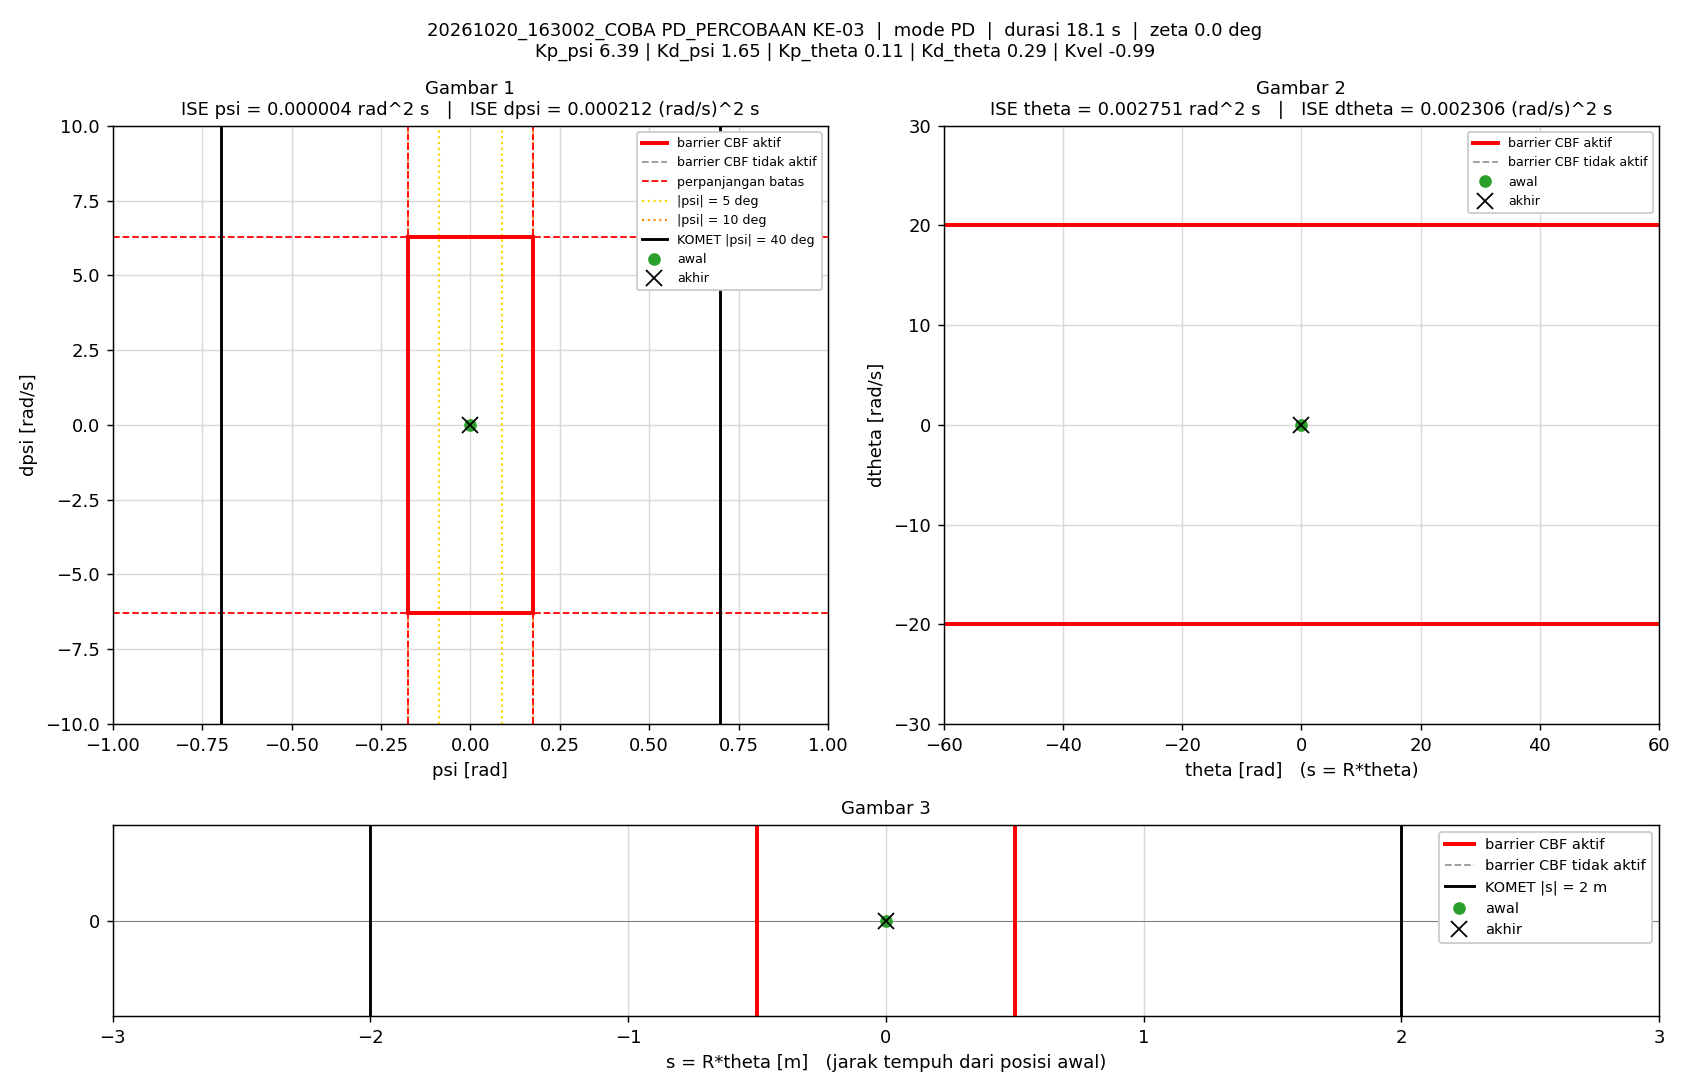

Source data for this figure (header and first rows):
t_s, theta_rad, dtheta_rad_s, psi_rad, dpsi_rad_s, error_theta, error_dtheta, error_psi, error_dpsi, u_PD_Nm, u_Nm, status_cbf, dorong_N, ISE_theta, ISE_dtheta, ISE_psi, ISE_dpsi, Kp_psi, Kd_psi, Kp_theta, Kd_theta, Kvel, Alpha_1, Alpha_2
0.005, 0, 0, -1.5560297e-07, 0, 0, 0, 1.5560297e-07, 0, -9.9430299e-07, -9.9430299e-07, -, 0, 0, 0, 1.2106142e-16, 0, 6.39, 1.65, 0.11, 0.29, -0.99, 35.62, 39.32
0.01, 4.0320488e-05, 0.01059, -1.7869877e-06, -0.0003972, -4.0320488e-05, -0.01059, 1.7869877e-06, 0.0003972, 0.00241, 0.00241, -, 0, 8.1287088e-12, 5.6119894e-07, 1.6087686e-14, 7.8897424e-10, 6.39, 1.65, 0.11, 0.29, -0.99, 35.62, 39.32
0.015, 0.0001126, 0.01711, -5.1007436e-06, -0.0008222, -0.0001126, -0.01711, 5.1007436e-06, 0.0008222, 0.003585, 0.003585, -, 0, 7.1502659e-11, 2.0249134e-06, 1.4617561e-13, 4.1690511e-09, 6.39, 1.65, 0.11, 0.29, -0.99, 35.62, 39.32
0.02, 0.0002105, 0.02379, -3.3391374e-05, -0.006368, -0.0002105, -0.02379, 3.3391374e-05, 0.006368, -0.0038, -0.0038, -, 0, 2.929634e-10, 4.8542133e-06, 5.7210951e-12, 2.0694877e-07, 6.39, 1.65, 0.11, 0.29, -0.99, 35.62, 39.32
0.025, 0.0003476, 0.03214, -9.1773221e-05, -0.01299, -0.0003476, -0.03214, 9.1773221e-05, 0.01299, -0.01267, -0.01267, -, 0, 8.9723496e-10, 1.0020459e-05, 4.7832715e-11, 1.0511239e-06, 6.39, 1.65, 0.11, 0.29, -0.99, 35.62, 39.32
0.03, 0.0005092, 0.03406, -0.0001576, -0.01167, -0.0005092, -0.03406, 0.0001576, 0.01167, -0.01033, -0.01033, -, 0, 2.1935163e-09, 1.5821936e-05, 1.719568e-10, 1.7319237e-06, 6.39, 1.65, 0.11, 0.29, -0.99, 35.62, 39.32
0.035, 0.0006458, 0.02586, -0.000199, -0.003071, -0.0006458, -0.02586, 0.000199, 0.003071, 0.001232, 0.001232, -, 0, 4.2789267e-09, 1.9165015e-05, 3.7003546e-10, 1.7790643e-06, 6.39, 1.65, 0.11, 0.29, -0.99, 35.62, 39.32
0.04, 0.0007327, 0.01669, -0.0002211, -0.0003785, -0.0007327, -0.01669, 0.0002211, 0.0003785, 0.002882, 0.002882, -, 0, 6.9630858e-09, 2.0557042e-05, 6.1453626e-10, 1.7797805e-06, 6.39, 1.65, 0.11, 0.29, -0.99, 35.62, 39.32
0.045, 0.0008536, 0.02709, -0.0002198, -0.001439, -0.0008536, -0.02709, 0.0002198, 0.001439, 0.004171, 0.004171, -, 0, 1.0606599e-08, 2.4225199e-05, 8.5611278e-10, 1.7901273e-06, 6.39, 1.65, 0.11, 0.29, -0.99, 35.62, 39.32
0.05, 0.001059, 0.04255, -0.0002022, -0.0009505, -0.001059, -0.04255, 0.0002022, 0.0009505, 0.009596, 0.009596, -, 0, 1.6210642e-08, 3.3278024e-05, 1.0605766e-09, 1.7946442e-06, 6.39, 1.65, 0.11, 0.29, -0.99, 35.62, 39.32
0.055, 0.001302, 0.05087, -0.00023, -0.01047, -0.001302, -0.05087, 0.00023, 0.01047, -0.003853, -0.003853, -, 0, 2.4684012e-08, 4.6217935e-05, 1.3250996e-09, 2.343009e-06, 6.39, 1.65, 0.11, 0.29, -0.99, 35.62, 39.32
0.06, 0.001653, 0.07277, -0.0002725, -0.01767, -0.001653, -0.07277, 0.0002725, 0.01767, -0.009616, -0.009616, -, 0, 3.8348202e-08, 7.2692601e-05, 1.6963785e-09, 3.9045599e-06, 6.39, 1.65, 0.11, 0.29, -0.99, 35.62, 39.32
0.065, 0.001998, 0.07134, -0.0003879, -0.02178, -0.001998, -0.07134, 0.0003879, 0.02178, -0.01751, -0.01751, -, 0, 5.8303791e-08, 9.8139068e-05, 2.4485717e-09, 6.2761822e-06, 6.39, 1.65, 0.11, 0.29, -0.99, 35.62, 39.32
0.07, 0.002342, 0.0722, -0.0004838, -0.0126, -0.002342, -0.0722, 0.0004838, 0.0126, -0.00269, -0.00269, -, 0, 8.5735536e-08, 0.0001242, 3.6188072e-09, 7.0703713e-06, 6.39, 1.65, 0.11, 0.29, -0.99, 35.62, 39.32
0.075, 0.002591, 0.0542, -0.0005855, -0.00514, -0.002591, -0.0542, 0.0005855, 0.00514, 0.003781, 0.003781, -, 0, 1.1929952e-07, 0.0001389, 5.3326911e-09, 7.2024762e-06, 6.39, 1.65, 0.11, 0.29, -0.99, 35.62, 39.32
0.08, 0.002855, 0.05602, -0.0006229, -0.004844, -0.002855, -0.05602, 0.0006229, 0.004844, 0.004585, 0.004585, -, 0, 1.6004226e-07, 0.0001546, 7.2728662e-09, 7.3198122e-06, 6.39, 1.65, 0.11, 0.29, -0.99, 35.62, 39.32
0.085, 0.003166, 0.06401, -0.00066, -0.01178, -0.003166, -0.06401, 0.00066, 0.01178, -0.004738, -0.004738, -, 0, 2.1016838e-07, 0.0001751, 9.4511692e-09, 8.0132534e-06, 6.39, 1.65, 0.11, 0.29, -0.99, 35.62, 39.32
0.09, 0.003555, 0.07753, -0.0007006, -0.01512, -0.003555, -0.07753, 0.0007006, 0.01512, -0.006556, -0.006556, -, 0, 2.7335429e-07, 0.0002051, 1.1905534e-08, 9.1568253e-06, 6.39, 1.65, 0.11, 0.29, -0.99, 35.62, 39.32
0.095, 0.003949, 0.08053, -0.0007659, -0.01092, -0.003949, -0.08053, 0.0007659, 0.01092, 0.0008825, 0.0008825, -, 0, 3.5132907e-07, 0.0002375, 1.4838455e-08, 9.7526645e-06, 6.39, 1.65, 0.11, 0.29, -0.99, 35.62, 39.32
0.1, 0.004315, 0.0758, -0.0008442, -0.01137, -0.004315, -0.0758, 0.0008442, 0.01137, -0.001697, -0.001697, -, 0, 4.4442338e-07, 0.0002663, 1.8401835e-08, 1.0398892e-05, 6.39, 1.65, 0.11, 0.29, -0.99, 35.62, 39.32
0.105, 0.004743, 0.0846, -0.0008852, -0.01372, -0.004743, -0.0846, 0.0008852, 0.01372, -0.00324, -0.00324, -, 0, 5.569083e-07, 0.0003021, 2.2319288e-08, 1.1340282e-05, 6.39, 1.65, 0.11, 0.29, -0.99, 35.62, 39.32
0.11, 0.00519, 0.09061, -0.0009495, -0.01429, -0.00519, -0.09061, 0.0009495, 0.01429, -0.0028, -0.0028, -, 0, 6.9158315e-07, 0.0003431, 2.682676e-08, 1.2361585e-05, 6.39, 1.65, 0.11, 0.29, -0.99, 35.62, 39.32
0.115, 0.005657, 0.0951, -0.001019, -0.01393, -0.005657, -0.0951, 0.001019, 0.01393, -0.00129, -0.00129, -, 0, 8.5156934e-07, 0.0003883, 3.2022651e-08, 1.3331245e-05, 6.39, 1.65, 0.11, 0.29, -0.99, 35.62, 39.32
0.12, 0.006147, 0.1011, -0.001091, -0.01361, -0.006147, -0.1011, 0.001091, 0.01361, 0.000568, 0.000568, -, 0, 1.0404921e-06, 0.0004394, 3.797371e-08, 1.4257047e-05, 6.39, 1.65, 0.11, 0.29, -0.99, 35.62, 39.32
0.125, 0.006694, 0.1091, -0.001145, -0.01498, -0.006694, -0.1091, 0.001145, 0.01498, 0.0003445, 0.0003445, -, 0, 1.2645694e-06, 0.0004989, 4.4526468e-08, 1.5378966e-05, 6.39, 1.65, 0.11, 0.29, -0.99, 35.62, 39.32
0.13, 0.007282, 0.1161, -0.001219, -0.02185, -0.007282, -0.1161, 0.001219, 0.02185, -0.009368, -0.009368, -, 0, 1.5297027e-06, 0.0005664, 5.1957764e-08, 1.7765775e-05, 6.39, 1.65, 0.11, 0.29, -0.99, 35.62, 39.32
0.135, 0.007947, 0.1292, -0.001286, -0.023, -0.007947, -0.1292, 0.001286, 0.023, -0.007828, -0.007828, -, 0, 1.8454941e-06, 0.0006498, 6.0225685e-08, 2.041054e-05, 6.39, 1.65, 0.11, 0.29, -0.99, 35.62, 39.32
0.14, 0.008544, 0.1285, -0.001437, -0.01933, -0.008544, -0.1285, 0.001437, 0.01933, -0.002869, -0.002869, -, 0, 2.2104781e-06, 0.0007324, 7.0549323e-08, 2.2279626e-05, 6.39, 1.65, 0.11, 0.29, -0.99, 35.62, 39.32
0.145, 0.009116, 0.1245, -0.001603, -0.02303, -0.009116, -0.1245, 0.001603, 0.02303, -0.01113, -0.01113, -, 0, 2.6260039e-06, 0.0008099, 8.3389722e-08, 2.4932433e-05, 6.39, 1.65, 0.11, 0.29, -0.99, 35.62, 39.32
0.15, 0.009794, 0.1358, -0.001694, -0.02226, -0.009794, -0.1358, 0.001694, 0.02226, -0.007113, -0.007113, -, 0, 3.1055727e-06, 0.0009021, 9.7736694e-08, 2.7410926e-05, 6.39, 1.65, 0.11, 0.29, -0.99, 35.62, 39.32
0.155, 0.01039, 0.1315, -0.001875, -0.02145, -0.01039, -0.1315, 0.001875, 0.02145, -0.008103, -0.008103, -, 0, 3.645051e-06, 0.0009885, 1.1530714e-07, 2.971115e-05, 6.39, 1.65, 0.11, 0.29, -0.99, 35.62, 39.32
0.16, 0.01094, 0.1167, -0.002037, -0.01595, -0.01094, -0.1167, 0.002037, 0.01595, -0.004283, -0.004283, -, 0, 4.2435037e-06, 0.001057, 1.3605167e-07, 3.0983201e-05, 6.39, 1.65, 0.11, 0.29, -0.99, 35.62, 39.32
0.165, 0.01137, 0.09756, -0.002184, -0.007838, -0.01137, -0.09756, 0.002184, 0.007838, 0.002655, 0.002655, -, 0, 4.8904164e-06, 0.001104, 1.5989537e-07, 3.1290375e-05, 6.39, 1.65, 0.11, 0.29, -0.99, 35.62, 39.32
0.17, 0.01174, 0.07595, -0.002289, -0.01048, -0.01174, -0.07595, 0.002289, 0.01048, -0.008606, -0.008606, -, 0, 5.5795181e-06, 0.001133, 1.860829e-07, 3.1839898e-05, 6.39, 1.65, 0.11, 0.29, -0.99, 35.62, 39.32
0.175, 0.01217, 0.07864, -0.002278, -0.003291, -0.01217, -0.07864, 0.002278, 0.003291, 0.00416, 0.00416, -, 0, 6.3199499e-06, 0.001164, 2.1202109e-07, 3.1894039e-05, 6.39, 1.65, 0.11, 0.29, -0.99, 35.62, 39.32
0.18, 0.01241, 0.05844, -0.002362, 0.003075, -0.01241, -0.05844, 0.002362, -0.003075, 0.008293, 0.008293, -, 0, 7.0905504e-06, 0.001181, 2.3991548e-07, 3.1941317e-05, 6.39, 1.65, 0.11, 0.29, -0.99, 35.62, 39.32
0.185, 0.01273, 0.05502, -0.002326, 0.0002634, -0.01273, -0.05502, 0.002326, -0.0002634, 0.002926, 0.002926, -, 0, 7.9002121e-06, 0.001196, 2.6696832e-07, 3.1941664e-05, 6.39, 1.65, 0.11, 0.29, -0.99, 35.62, 39.32
0.19, 0.0131, 0.05718, -0.00225, -0.005614, -0.0131, -0.05718, 0.00225, 0.005614, -0.005617, -0.005617, -, 0, 8.7581594e-06, 0.001212, 2.9227728e-07, 3.2099249e-05, 6.39, 1.65, 0.11, 0.29, -0.99, 35.62, 39.32
0.195, 0.01343, 0.05675, -0.002225, -0.003719, -0.01343, -0.05675, 0.002225, 0.003719, -0.00242, -0.00242, -, 0, 9.6600772e-06, 0.001229, 3.1703477e-07, 3.2168403e-05, 6.39, 1.65, 0.11, 0.29, -0.99, 35.62, 39.32
0.2, 0.01359, 0.04116, -0.002309, -0.0002477, -0.01359, -0.04116, 0.002309, 0.0002477, -0.001732, -0.001732, -, 0, 1.0583792e-05, 0.001237, 3.4368967e-07, 3.2168709e-05, 6.39, 1.65, 0.11, 0.29, -0.99, 35.62, 39.32
0.205, 0.01377, 0.03321, -0.002297, 0.004166, -0.01377, -0.03321, 0.002297, -0.004166, 0.003342, 0.003342, -, 0, 1.1532362e-05, 0.001243, 3.7006647e-07, 3.2255487e-05, 6.39, 1.65, 0.11, 0.29, -0.99, 35.62, 39.32
0.21, 0.01388, 0.02161, -0.0023, 0.003474, -0.01388, -0.02161, 0.0023, -0.003474, -0.001169, -0.001169, -, 0, 1.2496079e-05, 0.001245, 3.9650977e-07, 3.231583e-05, 6.39, 1.65, 0.11, 0.29, -0.99, 35.62, 39.32
0.215, 0.01405, 0.02203, -0.002224, 0.004313, -0.01405, -0.02203, 0.002224, -0.004313, 0.0008379, 0.0008379, -, 0, 1.3482845e-05, 0.001247, 4.2124561e-07, 3.2408824e-05, 6.39, 1.65, 0.11, 0.29, -0.99, 35.62, 39.32
0.22, 0.01413, 0.01494, -0.002206, 0.006619, -0.01413, -0.01494, 0.002206, -0.006619, 0.002711, 0.002711, -, 0, 1.4480629e-05, 0.001248, 4.4558423e-07, 3.2627899e-05, 6.39, 1.65, 0.11, 0.29, -0.99, 35.62, 39.32
0.225, 0.01417, 0.007523, -0.002188, 0.004595, -0.01417, -0.007523, 0.002188, -0.004595, -0.002661, -0.002661, -, 0, 1.548456e-05, 0.001249, 4.6952836e-07, 3.2733486e-05, 6.39, 1.65, 0.11, 0.29, -0.99, 35.62, 39.32
0.23, 0.01427, 0.01004, -0.002098, 0.008537, -0.01427, -0.01004, 0.002098, -0.008537, 0.00516, 0.00516, -, 0, 1.6502837e-05, 0.001249, 4.9153439e-07, 3.3097873e-05, 6.39, 1.65, 0.11, 0.29, -0.99, 35.62, 39.32
0.235, 0.01425, -0.005292, -0.002093, 0.005545, -0.01425, 0.005292, 0.002093, -0.005545, -0.004195, -0.004195, -, 0, 1.751754e-05, 0.001249, 5.1344653e-07, 3.325162e-05, 6.39, 1.65, 0.11, 0.29, -0.99, 35.62, 39.32
0.24, 0.01433, -0.002056, -0.001966, 0.005324, -0.01433, 0.002056, 0.001966, -0.005324, -0.002796, -0.002796, -, 0, 1.854428e-05, 0.001249, 5.3276339e-07, 3.3393328e-05, 6.39, 1.65, 0.11, 0.29, -0.99, 35.62, 39.32
0.245, 0.0142, -0.01645, -0.002016, 0.006363, -0.0142, 0.01645, 0.002016, -0.006363, -0.005591, -0.005591, -, 0, 1.9551963e-05, 0.001251, 5.5308321e-07, 3.3595793e-05, 6.39, 1.65, 0.11, 0.29, -0.99, 35.62, 39.32
0.25, 0.01406, -0.02156, -0.002004, 0.01398, -0.01406, 0.02156, 0.002004, -0.01398, 0.005547, 0.005547, -, 0, 2.0539812e-05, 0.001253, 5.7316725e-07, 3.4572329e-05, 6.39, 1.65, 0.11, 0.29, -0.99, 35.62, 39.32
0.255, 0.01382, -0.04009, -0.002003, 0.0139, -0.01382, 0.04009, 0.002003, -0.0139, 3.3467894e-05, 3.3467894e-05, -, 0, 2.1495299e-05, 0.001261, 5.9323657e-07, 3.5538922e-05, 6.39, 1.65, 0.11, 0.29, -0.99, 35.62, 39.32
0.26, 0.01376, -0.03308, -0.001811, 0.01735, -0.01376, 0.03308, 0.001811, -0.01735, 0.008981, 0.008981, -, 0, 2.2441611e-05, 0.001267, 6.0963163e-07, 3.7044488e-05, 6.39, 1.65, 0.11, 0.29, -0.99, 35.62, 39.32
0.265, 0.01357, -0.04218, -0.001724, 0.01606, -0.01357, 0.04218, 0.001724, -0.01606, 0.004746, 0.004746, -, 0, 2.3362107e-05, 0.001275, 6.2449668e-07, 3.8334704e-05, 6.39, 1.65, 0.11, 0.29, -0.99, 35.62, 39.32
0.27, 0.01362, -0.03305, -0.001414, 0.0154, -0.01362, 0.03305, 0.001414, -0.0154, 0.008287, 0.008287, -, 0, 2.4289215e-05, 0.001281, 6.3449133e-07, 3.9520413e-05, 6.39, 1.65, 0.11, 0.29, -0.99, 35.62, 39.32
0.275, 0.0135, -0.03806, -0.001295, 0.009323, -0.0135, 0.03806, 0.001295, -0.009323, -0.002446, -0.002446, -, 0, 2.5200013e-05, 0.001288, 6.4287916e-07, 3.9955031e-05, 6.39, 1.65, 0.11, 0.29, -0.99, 35.62, 39.32
0.28, 0.01346, -0.0316, -0.001122, 0.007912, -0.01346, 0.0316, 0.001122, -0.007912, -0.001797, -0.001797, -, 0, 2.6105463e-05, 0.001293, 6.4916992e-07, 4.0268065e-05, 6.39, 1.65, 0.11, 0.29, -0.99, 35.62, 39.32
0.285, 0.01323, -0.04337, -0.001113, 0.01002, -0.01323, 0.04337, 0.001113, -0.01002, -0.001697, -0.001697, -, 0, 2.6980231e-05, 0.001303, 6.5535862e-07, 4.0770199e-05, 6.39, 1.65, 0.11, 0.29, -0.99, 35.62, 39.32
0.29, 0.01293, -0.05211, -0.001108, 0.01417, -0.01293, 0.05211, 0.001108, -0.01417, 0.002618, 0.002618, -, 0, 2.7815698e-05, 0.001316, 6.6149248e-07, 4.1774504e-05, 6.39, 1.65, 0.11, 0.29, -0.99, 35.62, 39.32
0.295, 0.01259, -0.06404, -0.001074, 0.01532, -0.01259, 0.06404, 0.001074, -0.01532, 0.00122, 0.00122, -, 0, 2.8608138e-05, 0.001337, 6.6726403e-07, 4.2947448e-05, 6.39, 1.65, 0.11, 0.29, -0.99, 35.62, 39.32
0.3, 0.0123, -0.06499, -0.0009573, 0.01926, -0.0123, 0.06499, 0.0009573, -0.01926, 0.008167, 0.008167, -, 0, 2.9363981e-05, 0.001358, 6.7184584e-07, 4.4802176e-05, 6.39, 1.65, 0.11, 0.29, -0.99, 35.62, 39.32
... 3,561 more rows
